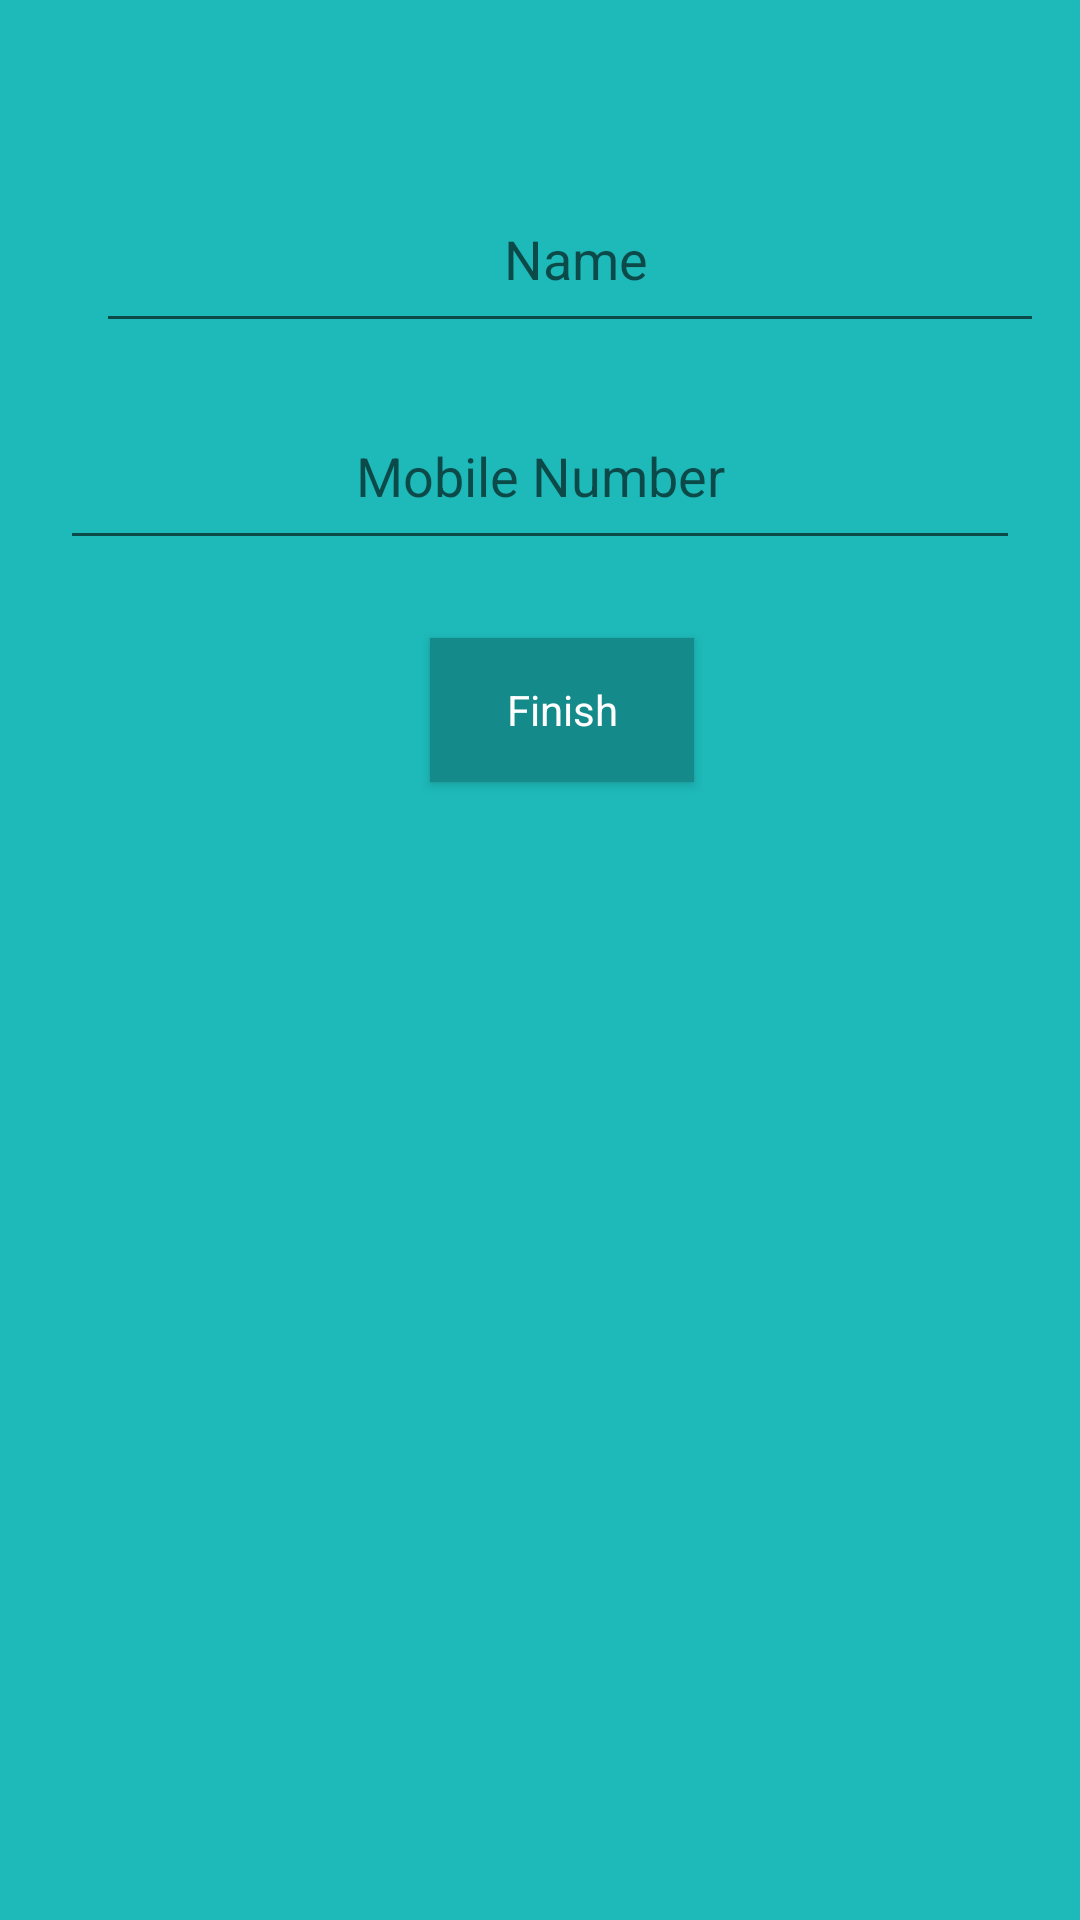

Reconstruct the res/layout file that produces this screen, plus the resources it refers to.
<!-- AndroidManifest.xml: application theme AppTheme -->
<!-- res/layout/fragment_signup.xml -->
<?xml version="1.0" encoding="utf-8"?>
<android.support.constraint.ConstraintLayout xmlns:android="http://schemas.android.com/apk/res/android"
    xmlns:app="http://schemas.android.com/apk/res-auto"
    xmlns:tools="http://schemas.android.com/tools"
    android:layout_width="match_parent"
    android:layout_height="match_parent"
    android:background="@color/colorPrimaryDark"
    android:padding="16dp"
    tools:layout_editor_absoluteY="81dp">

    <EditText
        android:id="@+id/nameET"
        android:layout_width="320dp"
        android:layout_height="wrap_content"

        android:layout_marginStart="16dp"
        android:layout_marginTop="42dp"
        android:gravity="center"
        android:hint="Name"
        android:inputType="text"
        android:maxLines="1"
        android:padding="16dp"
        android:singleLine="true"
        app:layout_constraintStart_toStartOf="parent"
        app:layout_constraintTop_toTopOf="parent" />

    <EditText
        android:id="@+id/phoneET"
        android:layout_width="320dp"
        android:layout_height="wrap_content"
        android:layout_marginTop="16dp"
        android:gravity="center"
        android:hint="Mobile Number"
        android:inputType="phone"
        android:maxLines="1"
        android:padding="16dp"
        android:singleLine="true"
        app:layout_constraintEnd_toEndOf="parent"
        app:layout_constraintStart_toStartOf="parent"
        app:layout_constraintTop_toBottomOf="@+id/nameET" />

    <Button
        android:id="@+id/register_button"
        style="?android:textAppearanceSmall"
        android:layout_width="wrap_content"
        android:layout_height="wrap_content"
        android:layout_marginTop="26dp"
        android:background="@color/colorAccent"
        android:textColor="@color/white"
        android:text="@string/action_done"
        android:textAllCaps="false"
        app:layout_constraintEnd_toEndOf="parent"
        app:layout_constraintHorizontal_bias="0.53"
        app:layout_constraintStart_toStartOf="parent"
        app:layout_constraintTop_toBottomOf="@+id/phoneET" />

</android.support.constraint.ConstraintLayout>
<!-- resources referenced by this layout -->
<resources>
  <color name="colorAccent">#158A8A</color>
  <color name="colorPrimaryDark">#1EB9B9</color>
  <color name="white">#FFFFFF</color>
  <string name="action_done">Finish</string>
  <style name="AppTheme" parent="Theme.AppCompat.Light.DarkActionBar">
          <item name="colorPrimary">@color/colorPrimary</item>
          <item name="colorPrimaryDark">@color/colorPrimaryDark</item>
          <item name="colorAccent">@color/colorAccent</item>
      </style>
  <color name="colorPrimary">#E2DED5</color>
</resources>
